The GitHub repository nrl-ai/image-classification contains a labelled image folder "mvtec" with 3 categories: bolts, screw, tapping screw. Examples follow, each with its label.

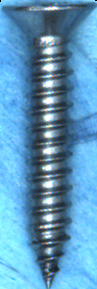
Label: tapping screw

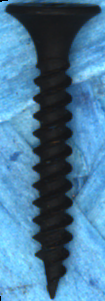
Label: tapping screw

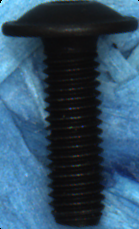
Label: screw

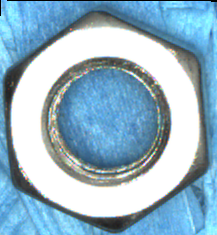
Label: bolts

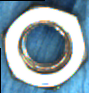
Label: bolts

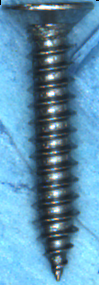
Label: tapping screw
